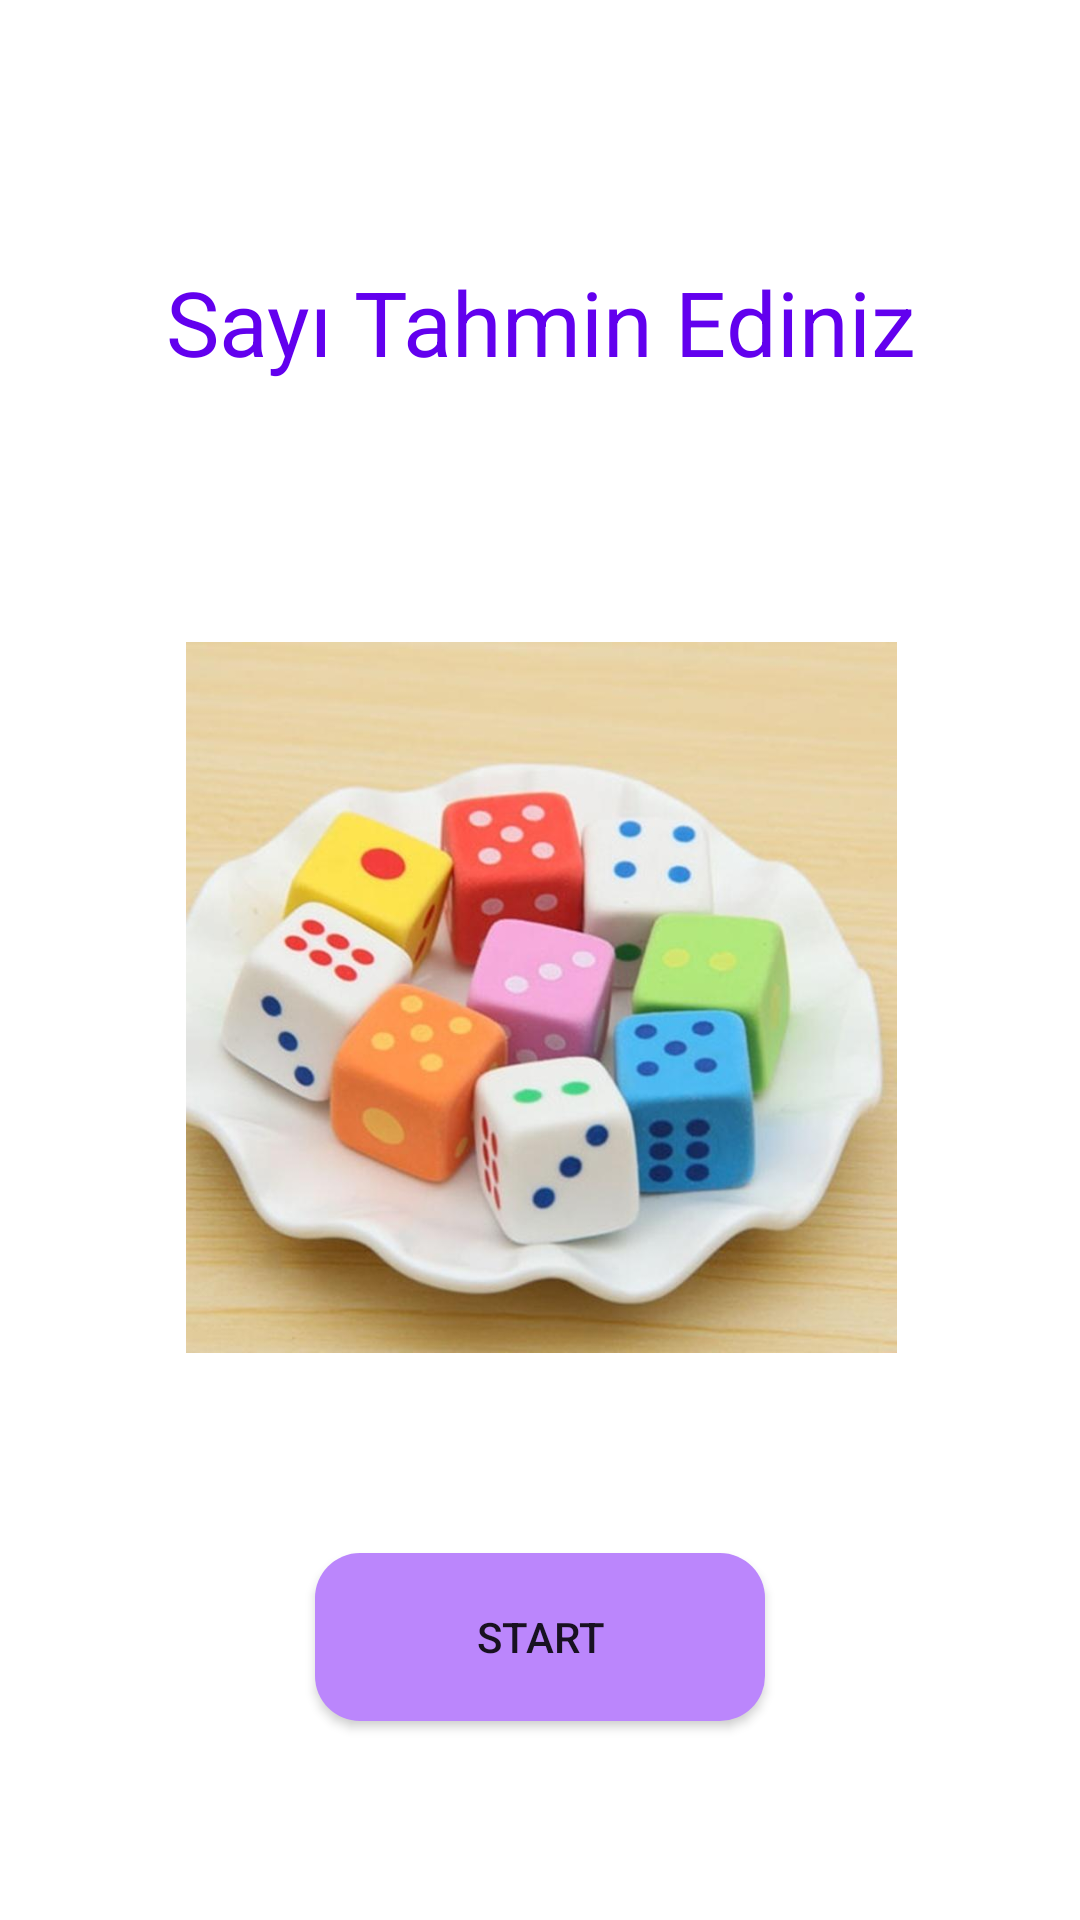

Produce the Android XML layout that renders to this screen, including the resource entries it uses.
<!-- AndroidManifest.xml: application theme Theme.NumberTahminEtme -->
<!-- res/layout/activity_main.xml -->
<?xml version="1.0" encoding="utf-8"?>
<androidx.constraintlayout.widget.ConstraintLayout xmlns:android="http://schemas.android.com/apk/res/android"
    xmlns:app="http://schemas.android.com/apk/res-auto"
    xmlns:tools="http://schemas.android.com/tools"
    android:layout_width="match_parent"
    android:layout_height="match_parent"
    tools:context=".MainActivity">

    <TextView

        android:id="@+id/textView"
        android:layout_width="274dp"
        android:layout_height="81dp"
        android:gravity="center"
        android:text="Sayı Tahmin Ediniz"
        android:textColor="@color/purple_500"
        android:textSize="30dp"
        app:layout_constraintBottom_toTopOf="@+id/imageView2"
        app:layout_constraintEnd_toEndOf="parent"
        app:layout_constraintHorizontal_bias="0.5"
        app:layout_constraintStart_toStartOf="parent"
        app:layout_constraintTop_toTopOf="parent" />

    <Button
        android:id="@+id/startButton"
        android:layout_width="150dp"
        android:layout_height="56dp"
        android:background="@drawable/design"
        android:backgroundTint="@color/purple_200"
        android:text="Start"
        app:layout_constraintBottom_toBottomOf="parent"
        app:layout_constraintEnd_toEndOf="parent"
        app:layout_constraintHorizontal_bias="0.5"
        app:layout_constraintStart_toStartOf="parent"
        app:layout_constraintTop_toBottomOf="@+id/imageView2" />

    <ImageView
        android:id="@+id/imageView2"
        android:layout_width="378dp"
        android:layout_height="237dp"
        app:layout_constraintBottom_toTopOf="@+id/startButton"
        app:layout_constraintEnd_toEndOf="parent"
        app:layout_constraintHorizontal_bias="0.5"
        app:layout_constraintStart_toStartOf="parent"
        app:layout_constraintTop_toBottomOf="@+id/textView"
        app:srcCompat="@drawable/zarlar" />

</androidx.constraintlayout.widget.ConstraintLayout>
<!-- resources referenced by this layout -->
<resources>
  <!-- drawable design (drawable) -->
  <?xml version="1.0" encoding="utf-8"?>
  <shape xmlns:android="http://schemas.android.com/apk/res/android">
  <solid android:color="@color/purple_200" >
  
  </solid>
      <corners android:radius="15dp">
  
      </corners>
  </shape>
  <!-- drawable zarlar: jpeg bitmap (drawable, 44645 bytes) -->
  <style name="Theme.NumberTahminEtme" parent="Theme.MaterialComponents.DayNight.DarkActionBar">
          
          <item name="colorPrimary">@color/purple_500</item>
          <item name="colorPrimaryVariant">@color/purple_700</item>
          <item name="colorOnPrimary">@color/white</item>
          
          <item name="colorSecondary">@color/teal_200</item>
          <item name="colorSecondaryVariant">@color/teal_700</item>
          <item name="colorOnSecondary">@color/black</item>
          
          <item name="android:statusBarColor" tools:targetApi="l">?attr/colorPrimaryVariant</item>
          <item name="windowNoTitle">true</item>
          <item name="windowActionBar">false</item>
          
      </style>
  <!-- not gathered from this repository: default colours our renderer supplied (Android Studio template values) -->
  <color name="purple_200">#FFBB86FC</color>
  <color name="purple_500">#FF6200EE</color>
  <color name="purple_700">#FF3700B3</color>
  <color name="teal_200">#FF03DAC5</color>
  <color name="teal_700">#FF018786</color>
  <color name="black">#FF000000</color>
  <color name="white">#FFFFFFFF</color>
</resources>
